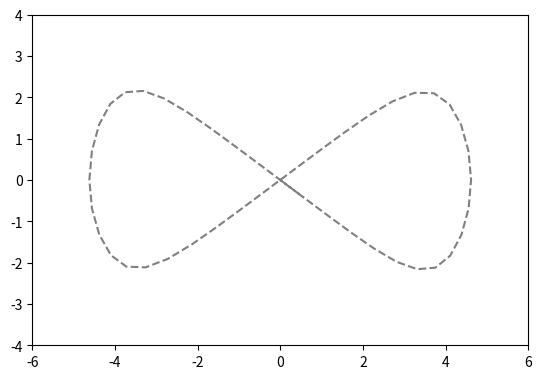

The script that saved this image:
import numpy as np
import matplotlib.pyplot as plt
from matplotlib import animation

def pt_to_pt_distance(pt1, pt2):
    distance = np.sqrt((pt2[0] - pt1[0])**2 + (pt2[1] - pt1[1])**2)
    return distance

def sgn(num):
    if num >= 0:
        return 1
    else:
        return -1

path1 = [[0.0, 0.0], [0.571194595265405, -0.4277145118491421], [1.1417537280142898, -0.8531042347260006], [1.7098876452457967, -1.2696346390611464], [2.2705328851607995, -1.6588899151216996], [2.8121159420106827, -1.9791445882187304], [3.314589274316711, -2.159795566252656], [3.7538316863009027, -2.1224619985315876], [4.112485112342358, -1.8323249172947023], [4.383456805594431, -1.3292669972090994], [4.557386228943757, -0.6928302521681386], [4.617455513800438, 0.00274597627737883], [4.55408382321606, 0.6984486966257434], [4.376054025556597, 1.3330664239172116], [4.096280073621794, 1.827159263675668], [3.719737492364894, 2.097949296701878], [3.25277928312066, 2.108933125822431], [2.7154386886417314, 1.9004760368018616], [2.1347012144725985, 1.552342808106984], [1.5324590525923942, 1.134035376721349], [0.9214084611203568, 0.6867933269918683], [0.30732366808208345, 0.22955002391894264], [-0.3075127599907512, -0.2301742560363831], [-0.9218413719658775, -0.6882173194028102], [-1.5334674079795052, -1.1373288016589413], [-2.1365993767877467, -1.5584414896876835], [-2.7180981380280307, -1.9086314914221845], [-3.2552809639439704, -2.1153141204181285], [-3.721102967810494, -2.0979137913841046], [-4.096907306768644, -1.8206318841755131], [-4.377088212533404, -1.324440752295139], [-4.555249804461285, -0.6910016662308593], [-4.617336323713965, 0.003734984720118972], [-4.555948690867849, 0.7001491248072772], [-4.382109193278264, 1.3376838311365633], [-4.111620918085742, 1.8386823176628544], [-3.7524648889185794, 2.1224985058331005], [-3.3123191098095615, 2.153588702898333], [-2.80975246649598, 1.9712114570096653], [-2.268856462266256, 1.652958931009528], [-1.709001159778989, 1.2664395490411673], [-1.1413833971013372, 0.8517589252820573], [-0.5710732645795573, 0.4272721367616211], [0, 0], [0.571194595265405, -0.4277145118491421]]
# path1 = [[-4,-2],[-4,2],[4,2],[4,-2],[-4,-2]]

using_rotation = True
currentPos, currentHeading = [0, 0], 0
lookAheadDis = 1.2
numOfFrames = 400
lastFoundIndex = 0

def pure_pursuit_step(path, currentPos, currentHeading, lookAheadDis, LFindex):
    lastFoundIndex = LFindex
    intersectFound = False
    startingIndex = lastFoundIndex

    currentX, currentY = currentPos[0], currentPos[1]

    for i in range(startingIndex, len(path)-1):
        x1, y1 = path[i][0] - currentX, path1[i][1] - currentY
        x2, y2 = path[i+1][0] - currentX, path1[i+1][1] - currentY

        dx, dy = x2 - x1, y2 - y1
        dr = np.sqrt(dx**2 + dy**2)
        D = x1*y2 - x2*y1
        discriminant = (lookAheadDis**2) * (dr**2) - D**2

        if discriminant >= 0:
            sol_x1, sol_x2 = (D * dy + sgn(dy) * dx * np.sqrt(discriminant)) / dr**2, (D * dy - sgn(dy) * dx * np.sqrt(discriminant)) / dr**2
            sol_y1, sol_y2 = (- D * dx + abs(dy) * np.sqrt(discriminant)) / dr**2, (- D * dx - abs(dy) * np.sqrt(discriminant)) / dr**2

            sol_pt1, sol_pt2 = [sol_x1+currentX, sol_y1+currentY], [sol_x2+currentX, sol_y2+currentY]
            minX = min(path[i][0], path[i+1][0])
            minY = min(path[i][1], path[i+1][1])
            maxX = max(path[i][0], path[i+1][0])
            maxY = max(path[i][1], path[i+1][1])

            if ((minX <= sol_pt1[0] <= maxX) and (minY <= sol_pt1[1] <= maxY)) or ((minX <= sol_pt2[0] <= maxX) and (minY <= sol_pt2[1] <= maxY)):

                foundIntersection = True

                ## NOTE: BOTH SOLUTIONS IN RANGE, CHECK THE CLOSEST ONE
                if ((minX <= sol_pt1[0] <= maxX) and (minY <= sol_pt1[1] <= maxY)) and ((minX <= sol_pt2[0] <= maxX) and (minY <= sol_pt2[1] <= maxY)):
                    if pt_to_pt_distance(sol_pt1, path[i+1]) < pt_to_pt_distance(currentPos, path[i+1]):
                        goalPt = sol_pt1
                    else:
                        goalPt = sol_pt2

                ## NOTE: ONE SOLUTION IN RANGE, GET THAT
                else:
                    if (minX <= sol_pt1[0] <= maxX) and (minY <= sol_pt1[1] <= maxY):
                        goalPt = sol_pt1
                    else:
                        goalPt = sol_pt2
                
                if pt_to_pt_distance(goalPt, path[i+1]) < pt_to_pt_distance(currentPos, path[i+1]):
                    lastFoundIndex = i
                    break
                else:
                    lastFoundIndex = i+1
            
            else:
                foundIntersection = False
                goalPt = [path[lastFoundIndex][0], path[lastFoundIndex][1]]
        
    Kp, Kd = 20, 3

    lin_err = np.sqrt((goalPt[0]-currentPos[0])**2 + (goalPt[1]-currentPos[1])**2)
    linearVel = Kp * lin_err

    absTargetAngle = np.atan2 (goalPt[1]-currentPos[1], goalPt[0]-currentPos[0]) *180/np.pi
    if absTargetAngle < 0: absTargetAngle += 360

    turnError = absTargetAngle - currentHeading
    if turnError > 180 or turnError < -180 :
        turnError = -1 * sgn(turnError) * (360 - abs(turnError))
    
    turnVel = Kd*turnError
    return goalPt, lastFoundIndex, linearVel, turnVel

fig = plt.figure()
trajectory_lines = plt.plot([], '-', color='orange', linewidth = 4)
trajectory_line = trajectory_lines[0]
heading_lines = plt.plot([], '-', color='red')
heading_line = heading_lines[0]
connection_lines = plt.plot([], '-', color='green')
connection_line = connection_lines[0]
poses = plt.plot([], 'o', color='black', markersize=10)
pose = poses[0]

pathForGraph = np.array(path1)
plt.plot(pathForGraph[:, 0], pathForGraph[:, 1], '--', color='grey')

plt.axis('scaled')
plt.xlim(-6, 6)
plt.ylim(-4, 4)
dt = 50
xs, ys = [currentPos[0]], [currentPos[1]]

def pure_pursuit_animation (frame) :  
    global currentPos  
    global currentHeading  
    global lastFoundIndex   

    if lastFoundIndex >= len(path1)-2 : lastFoundIndex = 0  
    
    goalPt, lastFoundIndex, linearVel, turnVel = pure_pursuit_step (path1, currentPos, currentHeading, lookAheadDis, lastFoundIndex)    
        
    maxLinVelfeet = 200 / 60 * np.pi*4 / 12  
    maxTurnVelDeg = 200 / 60 * np.pi*4 / 9 *180/np.pi  
    
    stepDis = linearVel/100 * maxLinVelfeet * dt/1000  
    currentPos[0] += stepDis * np.cos(currentHeading*np.pi/180)  
    currentPos[1] += stepDis * np.sin(currentHeading*np.pi/180)
    
    heading_line.set_data([currentPos[0], currentPos[0] + 0.5*np.cos(currentHeading/180*np.pi)], [currentPos[1], currentPos[1] + 0.5*np.sin(currentHeading/180*np.pi)])    
    connection_line.set_data([currentPos[0], goalPt[0]], [currentPos[1], goalPt[1]])  
    
    currentHeading += turnVel/100 * maxTurnVelDeg * dt/1000  
    if using_rotation == False :    
        currentHeading = currentHeading%360    
        if currentHeading < 0: currentHeading += 360  
    
    xs.append(currentPos[0])  
    ys.append(currentPos[1])  
    
    pose.set_data((currentPos[0], ), (currentPos[1], ))  
    trajectory_line.set_data(xs, ys)
    
anim = animation.FuncAnimation (fig, pure_pursuit_animation, frames = numOfFrames, interval = 50)
plt.show()